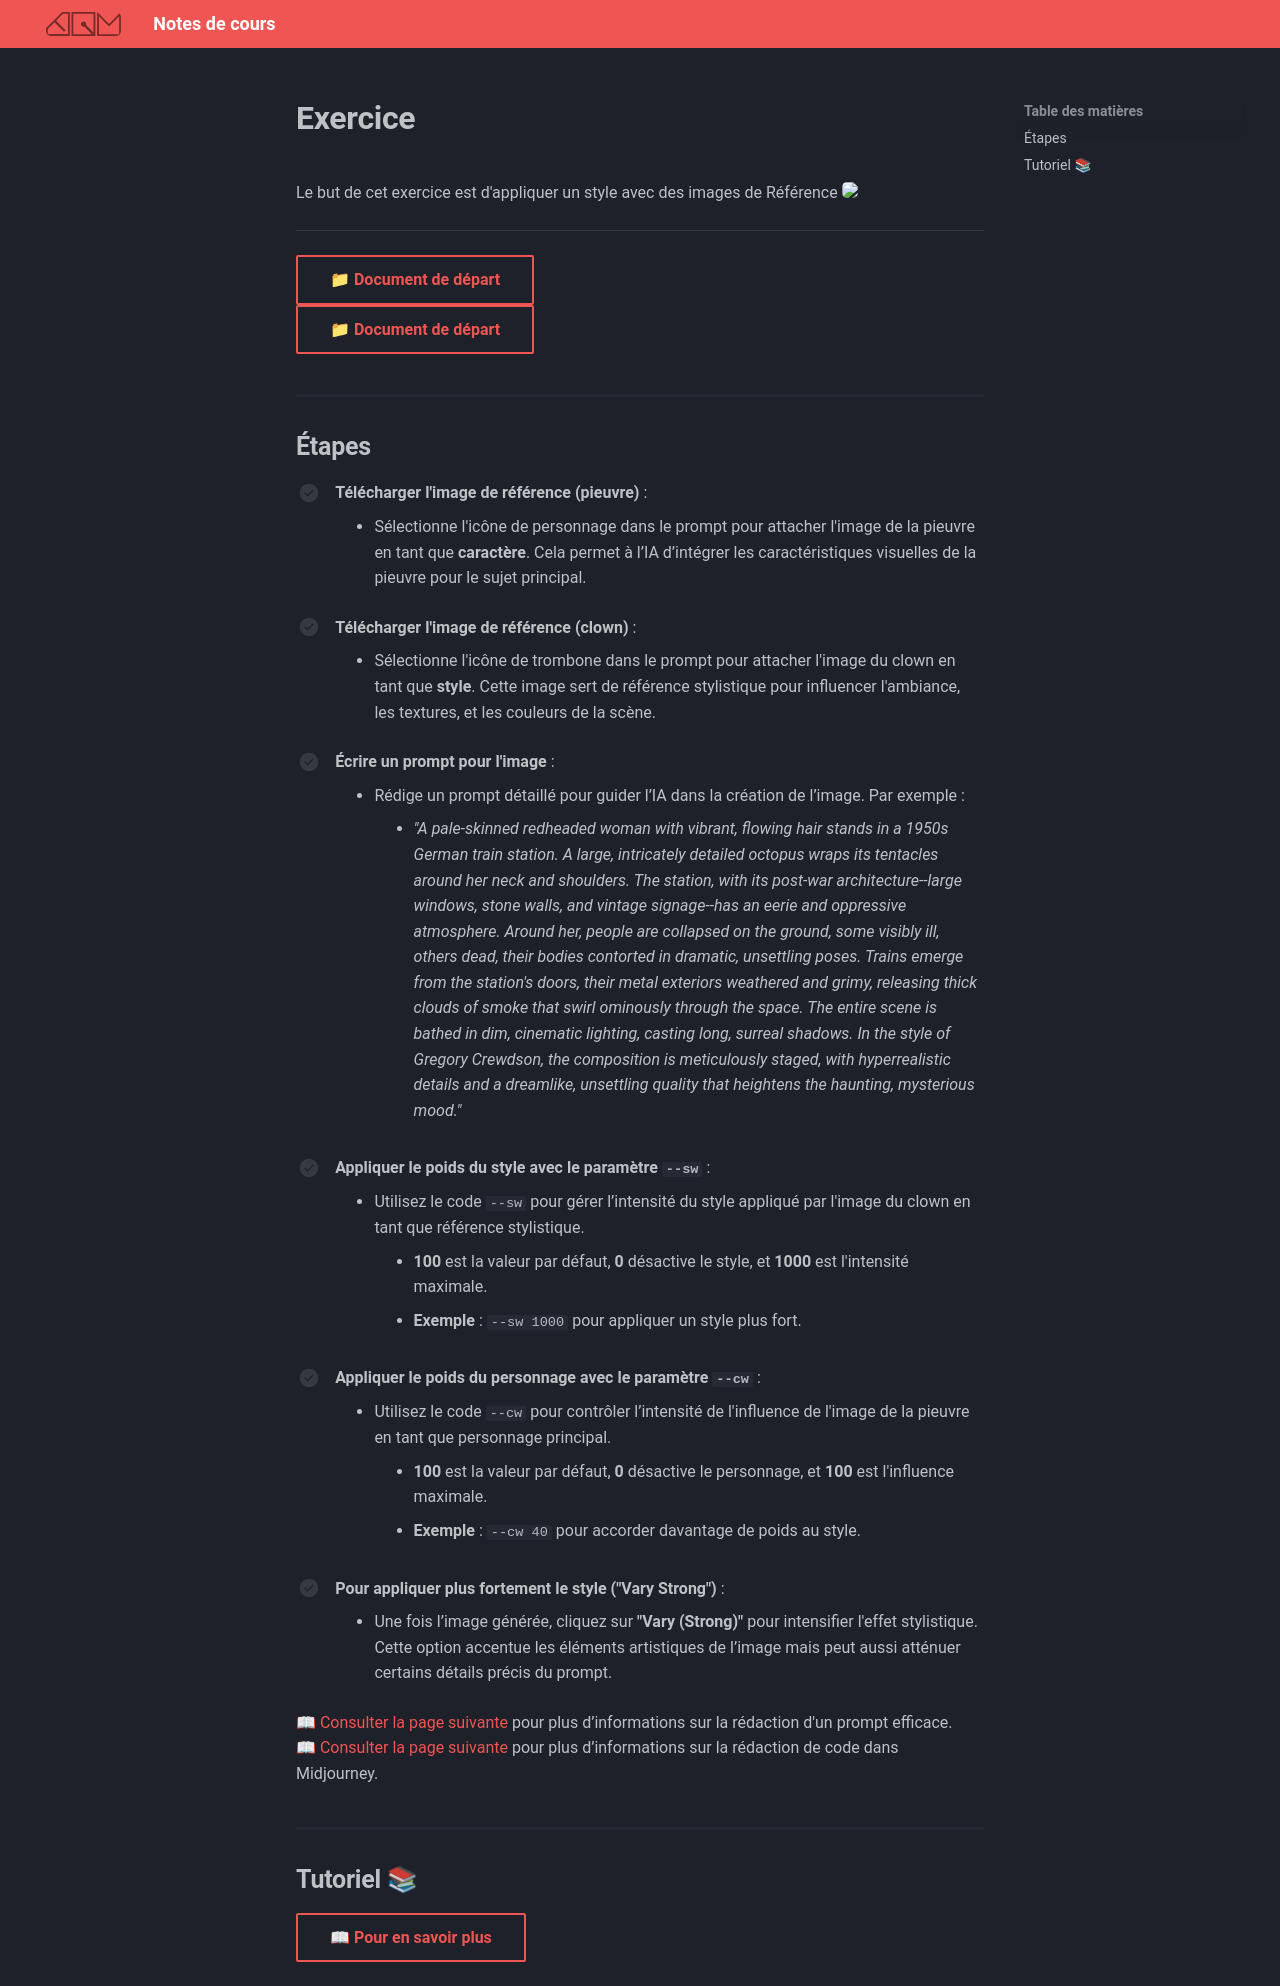

repository: GabChRichard/compendium · page: 582-312–video2-dom/exerices_ai/04_creer_image_style_01.html · generator: mkdocs

<style>.md-footer{display:none;}</style>
# Exercice
Le but de cet exercice est d'appliquer un style avec des images de Référence 
<img src="../assets/image/04_rosie_pieuvre_02.png">
***

[📁 Document de départ](../assets/image/04_clown.png){ .md-button }   <br>
[📁 Document de départ](../assets/image/04_rosie_pieuvre.png){ .md-button }   <br>


## Étapes 

- [ ] **Télécharger l'image de référence (pieuvre)** :
   - Sélectionne l'icône de personnage dans le prompt pour attacher l'image de la pieuvre en tant que **caractère**. Cela permet à l’IA d’intégrer les caractéristiques visuelles de la pieuvre pour le sujet principal.

- [ ] **Télécharger l'image de référence (clown)** :
   - Sélectionne l'icône de trombone dans le prompt pour attacher l'image du clown en tant que **style**. Cette image sert de référence stylistique pour influencer l'ambiance, les textures, et les couleurs de la scène.

- [ ] **Écrire un prompt pour l'image** :
   - Rédige un prompt détaillé pour guider l’IA dans la création de l’image. Par exemple :
     - *"A pale-skinned redheaded woman with vibrant, flowing hair stands in a 1950s German train station. A large, intricately detailed octopus wraps its tentacles around her neck and shoulders. The station, with its post-war architecture--large windows, stone walls, and vintage signage--has an eerie and oppressive atmosphere. Around her, people are collapsed on the ground, some visibly ill, others dead, their bodies contorted in dramatic, unsettling poses. Trains emerge from the station's doors, their metal exteriors weathered and grimy, releasing thick clouds of smoke that swirl ominously through the space. The entire scene is bathed in dim, cinematic lighting, casting long, surreal shadows. In the style of Gregory Crewdson, the composition is meticulously staged, with hyperrealistic details and a dreamlike, unsettling quality that heightens the haunting, mysterious mood."*

- [ ] **Appliquer le poids du style avec le paramètre `--sw`** :
  - Utilisez le code `--sw` pour gérer l’intensité du style appliqué par l'image du clown en tant que référence stylistique.
    - **100** est la valeur par défaut, **0** désactive le style, et **1000** est l'intensité maximale.
    - **Exemple** : `--sw 1000` pour appliquer un style plus fort.

- [ ] **Appliquer le poids du personnage avec le paramètre `--cw`** :
  - Utilisez le code `--cw` pour contrôler l’intensité de l'influence de l'image de la pieuvre en tant que personnage principal.
    - **100** est la valeur par défaut, **0** désactive le personnage, et **100** est l'influence maximale.
    - **Exemple** : `--cw 40` pour accorder davantage de poids au style.

- [ ] **Pour appliquer plus fortement le style ("Vary Strong")** :
   - Une fois l’image générée, cliquez sur **"Vary (Strong)"** pour intensifier l'effet stylistique. Cette option accentue les éléments artistiques de l’image mais peut aussi atténuer certains détails précis du prompt.


[📖 Consulter la page suivante](../ai/prompt.md) pour plus d’informations sur la rédaction d'un prompt efficace.<br>
[📖 Consulter la page suivante](../ai/midjourney_code.md) pour plus d’informations sur la rédaction de code dans Midjourney. <br>



## Tutoriel 📚

[📖 Pour en savoir plus](https://cmontmorency365-my.sharepoint.com/:v:/g/personal/flpilote_cmontmorency_qc_ca/EV1gSzxV02dCnk8Zq_cDqoIBrhgU_jAXSPZF3OLHJnRIXQ?nav=eyJyZWZlcnJhbEluZm8iOnsicmVmZXJyYWxBcHAiOiJPbmVEcml2ZUZvckJ1c2luZXNzIiwicmVmZXJyYWxBcHBQbGF0Zm9ybSI6IldlYiIsInJlZmVycmFsTW9kZSI6InZpZXciLCJyZWZlcnJhbFZpZXciOiJNeUZpbGVzTGlua0NvcHkifX0&e=C9CAYc){ .md-button }   <br>
